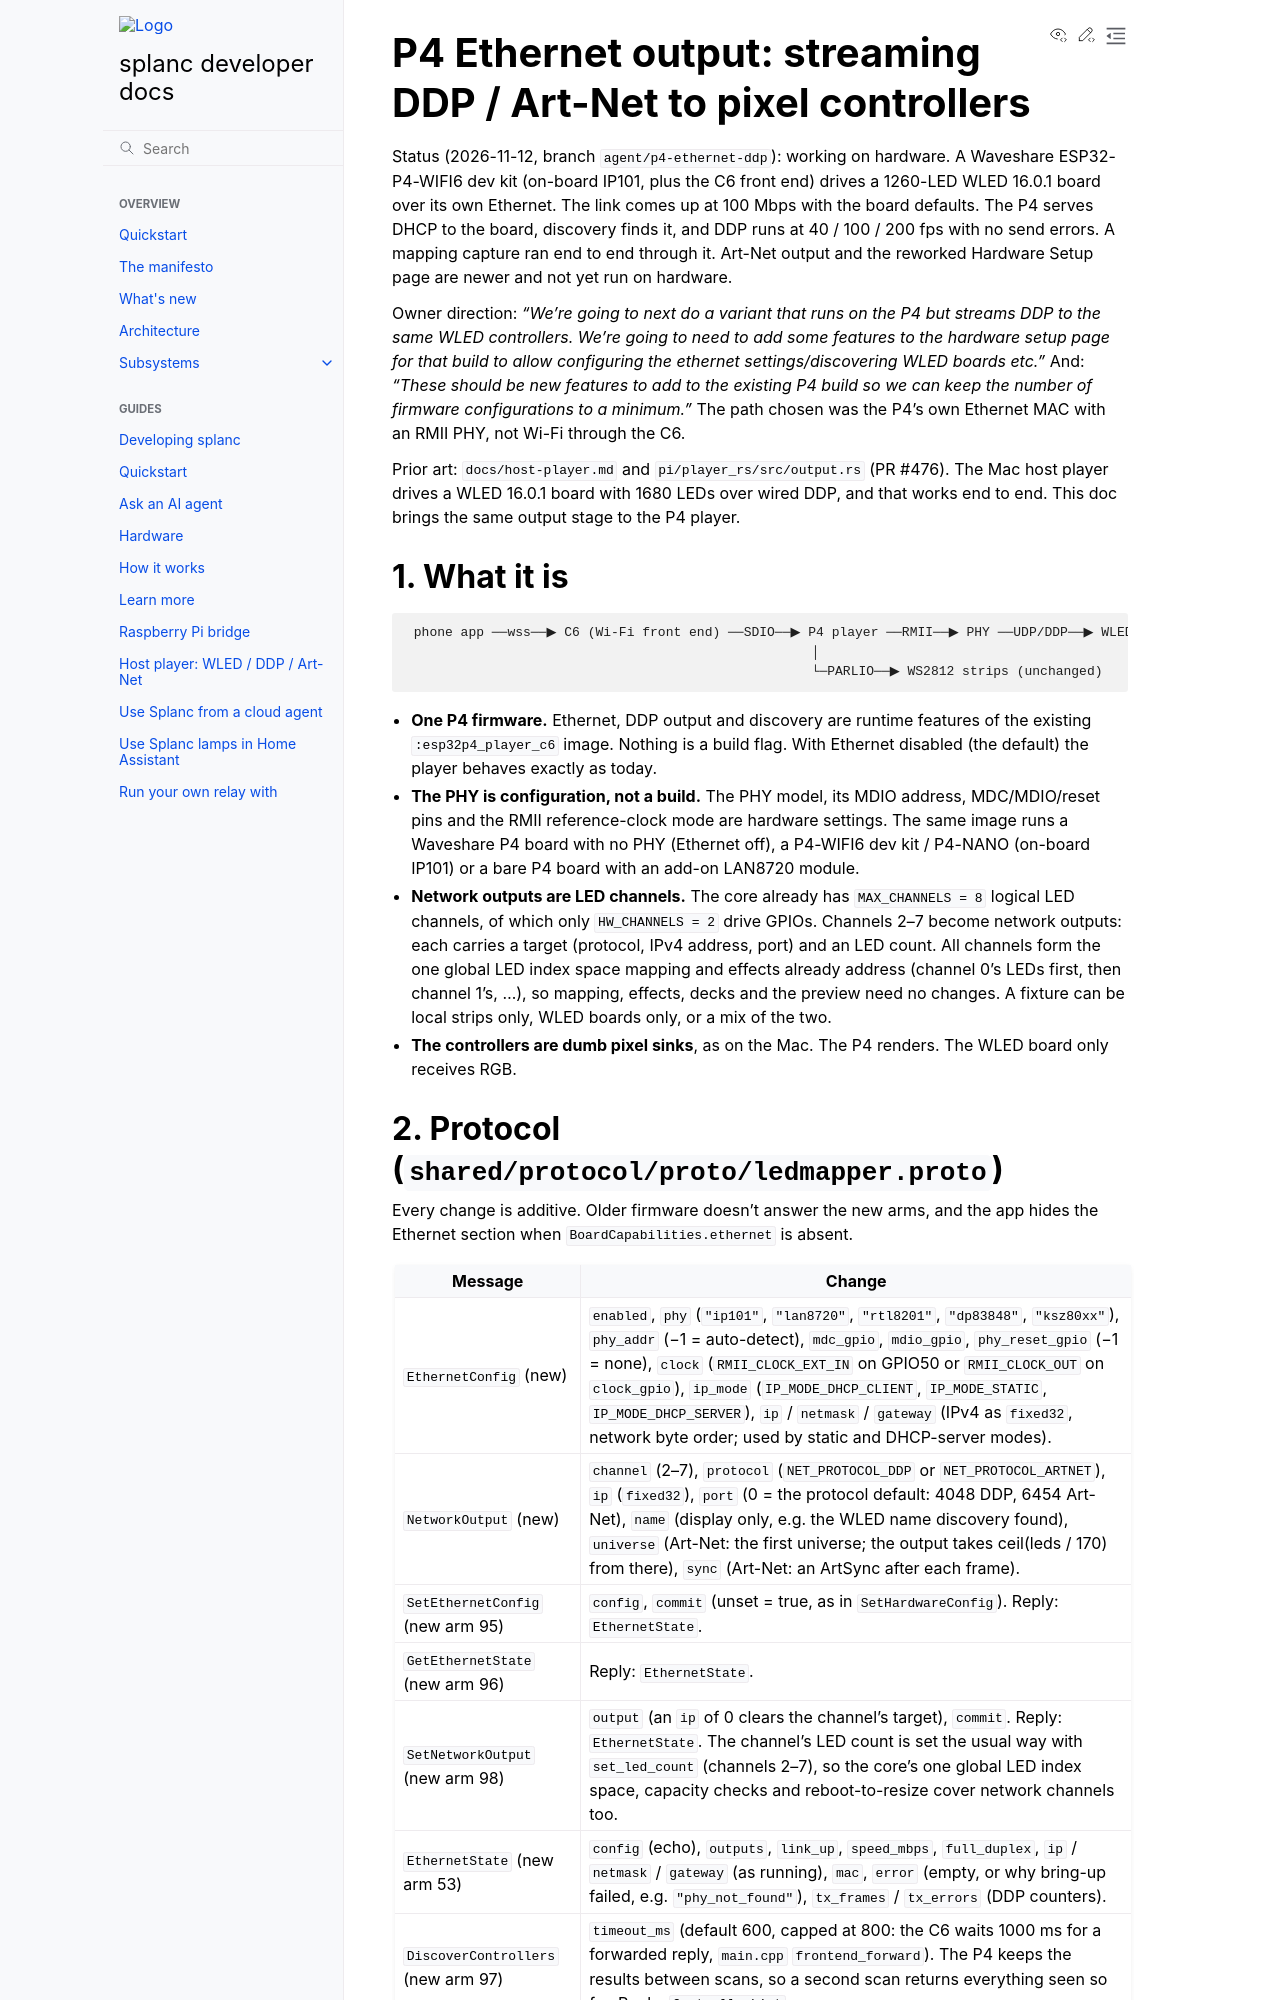

repository: fughilli/splanc · page: pr-preview/pr-664/docs/docs/design/p4-ethernet-ddp.html · generator: sphinx

# P4 Ethernet output: streaming DDP / Art-Net to pixel controllers

Status (2026-11-12, branch `agent/p4-ethernet-ddp`): working on hardware. A Waveshare
ESP32-P4-WIFI6 dev kit (on-board IP101, plus the C6 front end) drives a 1260-LED WLED 16.0.1 board
over its own Ethernet. The link comes up at 100 Mbps with the board defaults. The P4 serves DHCP to
the board, discovery finds it, and DDP runs at 40 / 100 / 200 fps with no send errors. A mapping
capture ran end to end through it. Art-Net output and the reworked Hardware Setup page are newer
and not yet run on hardware.

Owner direction: _"We're going to next do a variant that runs on the P4 but streams DDP to the
same WLED controllers. We're going to need to add some features to the hardware setup page for
that build to allow configuring the ethernet settings/discovering WLED boards etc."_ And: _"These
should be new features to add to the existing P4 build so we can keep the number of firmware
configurations to a minimum."_ The path chosen was the P4's own Ethernet MAC with an RMII PHY,
not Wi-Fi through the C6.

Prior art: `docs/host-player.md` and `pi/player_rs/src/output.rs` (PR #476). The Mac host
player drives a WLED 16.0.1 board with 1680 LEDs over wired DDP, and that works end to end. This
doc brings the same output stage to the P4 player.

## 1. What it is

```text
 phone app ──wss──▶ C6 (Wi-Fi front end) ──SDIO──▶ P4 player ──RMII──▶ PHY ──UDP/DDP──▶ WLED boards
                                                    │
                                                    └─PARLIO──▶ WS2812 strips (unchanged)
```

- **One P4 firmware.** Ethernet, DDP output and discovery are runtime features of the existing
  `:esp32p4_player` / `:esp32p4_player_c6` images. Nothing is a build flag. With Ethernet
  disabled (the default) the player behaves exactly as today.
- **The PHY is configuration, not a build.** The PHY model, its MDIO address, MDC/MDIO/reset pins
  and the RMII reference-clock mode are hardware settings. The same image runs a Waveshare P4
  board with no PHY (Ethernet off), a P4-WIFI6 dev kit / P4-NANO (on-board IP101) or a bare P4
  board with an add-on LAN8720 module.
- **Network outputs are LED channels.** The core already has `MAX_CHANNELS = 8` logical LED
  channels, of which only `HW_CHANNELS = 2` drive GPIOs. Channels 2–7 become network outputs:
  each carries a target (protocol, IPv4 address, port) and an LED count. All channels form the
  one global LED index space mapping and effects already address (channel 0's LEDs first, then
  channel 1's, …), so mapping, effects, decks and the preview need no changes. A fixture can be
  local strips only, WLED boards only, or a mix of the two.
- **The controllers are dumb pixel sinks**, as on the Mac. The P4 renders. The WLED board only
  receives RGB.
